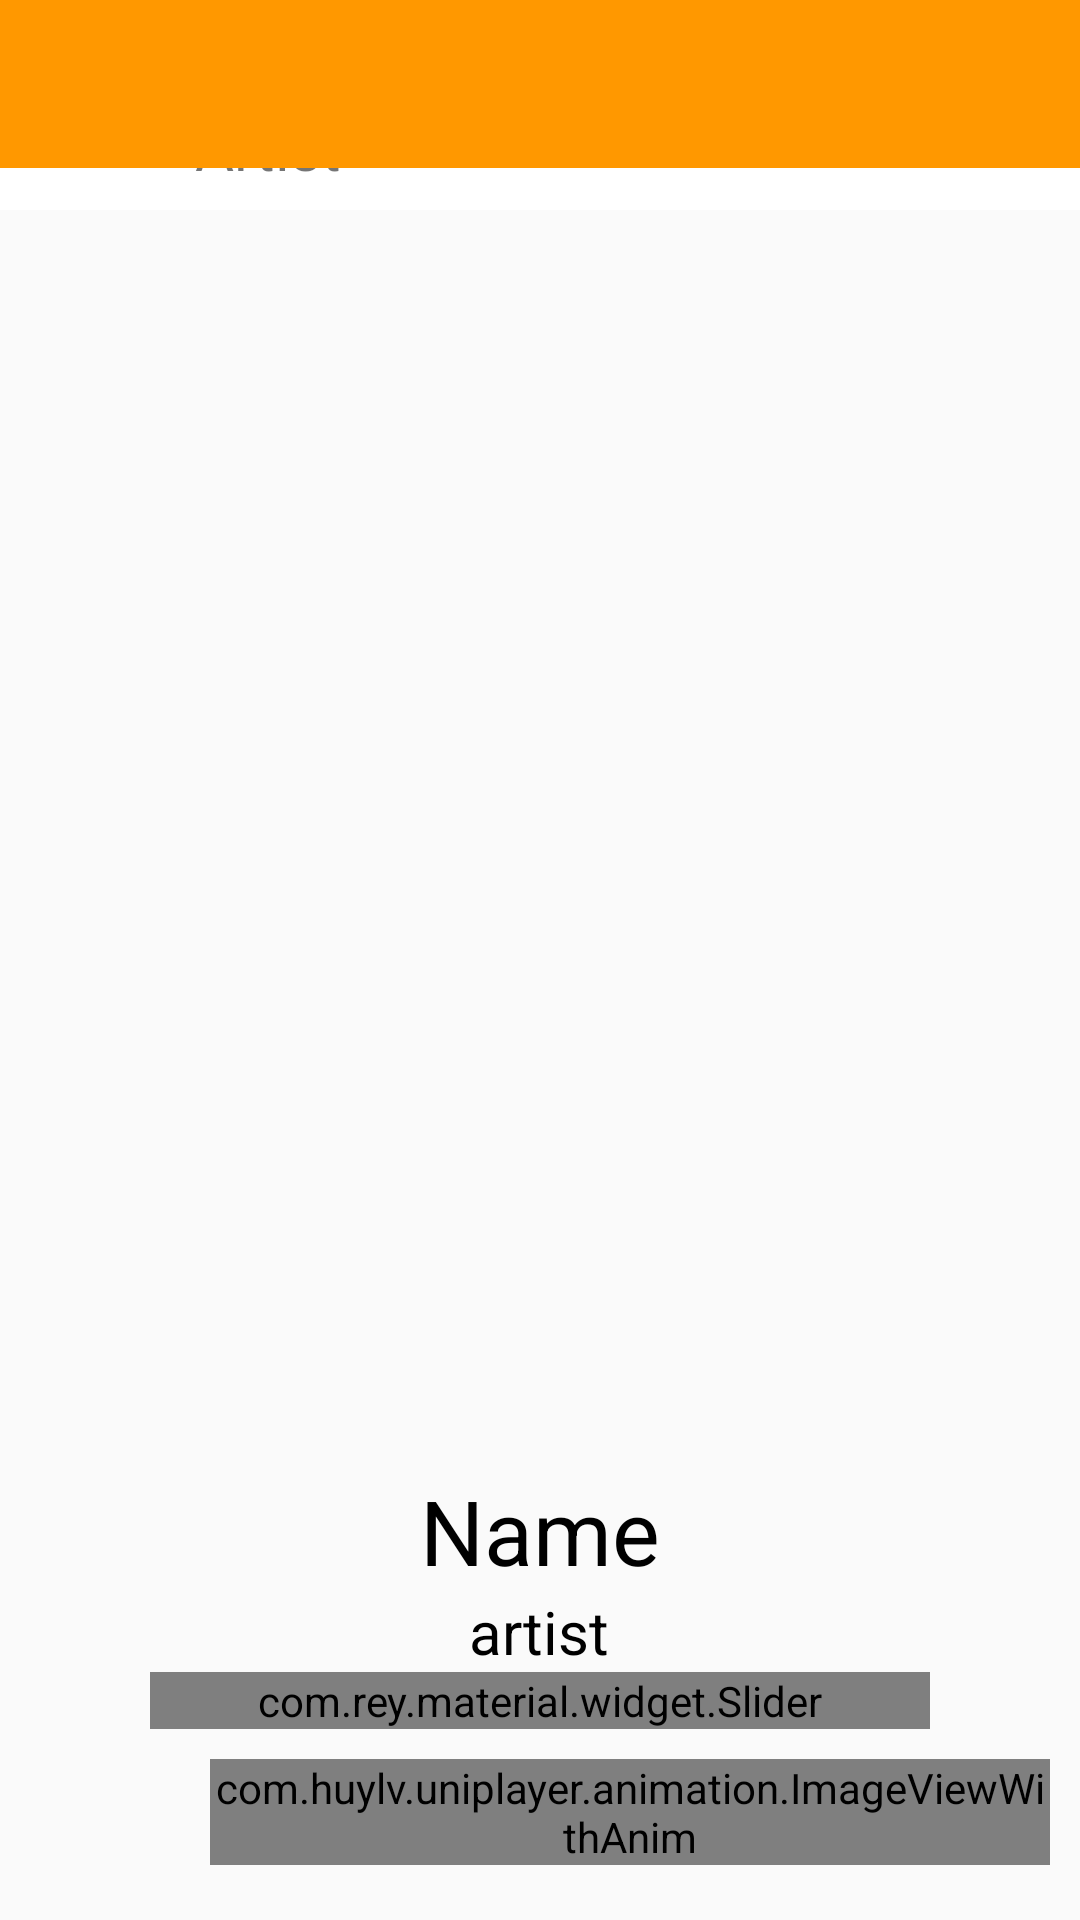

Write the Android layout XML for this screen, with the resource values it uses.
<!-- AndroidManifest.xml: application theme AppTheme -->
<!-- res/layout/full_screen_playing.xml -->
<?xml version="1.0" encoding="utf-8"?>
<RelativeLayout xmlns:android="http://schemas.android.com/apk/res/android"
                xmlns:app="http://schemas.android.com/apk/res-auto"
                android:id="@+id/fullscreen_playing_rl"
                android:layout_width="match_parent"
                android:layout_height="match_parent"
                android:orientation="vertical">

	<ImageView
		android:id="@+id/fullscreen_playing_background"
		android:layout_width="match_parent"
		android:layout_height="match_parent"
		android:scaleType="centerCrop"
		android:src="@mipmap/ic_launcher"/>

	<include android:id="@+id/playing_layout" layout="@layout/playing_layout"/>
	<include android:id="@+id/panelToolbar" layout="@layout/toolbar"/>

	<FrameLayout
		android:layout_width="match_parent"
		android:layout_height="150dp"
		android:layout_alignParentBottom="true"
		android:layout_alignParentLeft="true"
		android:layout_alignParentStart="true">

		<ImageView
			android:layout_width="match_parent"
			android:layout_height="match_parent"
			android:scaleType="fitXY"
			android:src="@drawable/cover_background"/>
		<LinearLayout
			android:layout_width="match_parent"
			android:layout_height="wrap_content"
			android:layout_alignParentBottom="true"
			android:layout_alignParentLeft="true"
			android:layout_alignParentStart="true"
			android:gravity="center"
			android:orientation="vertical">
			<TextView
				android:id="@+id/fullscreen_playing_song_name"
				android:layout_width="wrap_content"
				android:layout_height="wrap_content"
				android:text="Name"
				android:textColor="@android:color/black"
				android:textSize="30sp"/>
			<TextView
				android:id="@+id/fullscreen_playing_song_artist"
				android:layout_width="wrap_content"
				android:layout_height="wrap_content"
				android:text="artist"
				android:textColor="@android:color/black"
				android:textSize="20sp"/>
			<RelativeLayout
				android:layout_width="match_parent"
				android:layout_height="wrap_content">

				<com.rey.material.widget.Slider
					android:id="@+id/playing_slider"
					android:layout_width="match_parent"
					android:layout_height="wrap_content"
					android:layout_alignParentTop="true"
					android:layout_centerVertical="true"
					android:layout_marginLeft="50dp"
					android:layout_marginRight="50dp"
					app:sl_primaryColor="@android:color/white"
					app:sl_secondaryColor="@android:color/white"/>
			</RelativeLayout>
			<LinearLayout
				android:layout_width="wrap_content"
				android:layout_height="wrap_content"
				android:layout_gravity="center"
				android:orientation="horizontal">
				<ImageView
					android:layout_width="wrap_content"
					android:layout_height="wrap_content"
					android:layout_margin="10dp"
					android:src="@drawable/ic_repeat_all"
					android:visibility="invisible"/>
				<com.example.uniplayer.animation.ImageViewWithAnim
					android:id="@+id/playing_previous"
					android:layout_width="wrap_content"
					android:layout_height="wrap_content"
					android:layout_margin="10dp"
					android:src="@drawable/ic_previous"
					android:tint="@android:color/white"/>
				<com.example.uniplayer.animation.ImageViewWithAnim
					android:id="@+id/playing_play"
					android:layout_width="wrap_content"
					android:layout_height="wrap_content"
					android:layout_margin="10dp"
					android:src="@drawable/ic_play"
					android:tint="@android:color/white"/>
				<com.example.uniplayer.animation.ImageViewWithAnim
					android:id="@+id/playing_next"
					android:layout_width="wrap_content"
					android:layout_height="wrap_content"
					android:layout_margin="10dp"
					android:src="@drawable/ic_next"
					android:tint="@android:color/white"/>
				<com.example.uniplayer.animation.ImageViewWithAnim
					android:id="@+id/playing_repeat"
					android:layout_width="wrap_content"
					android:layout_height="wrap_content"
					android:layout_margin="10dp"
					android:src="@drawable/ic_shuffle"
					android:tint="@android:color/white"/>
			</LinearLayout>

		</LinearLayout>
	</FrameLayout>

</RelativeLayout>
<!-- res/layout/playing_layout.xml (included above) -->
<?xml version="1.0" encoding="utf-8"?>
<RelativeLayout xmlns:android="http://schemas.android.com/apk/res/android"
                android:id="@+id/playing_layout"
                android:layout_width="match_parent"
                android:layout_height="@dimen/panel_height"
                android:background="#ffffff"
                android:padding="5dp">
	<ImageView
		android:id="@+id/imageView2"
		android:layout_width="@dimen/panel_thumbnail_height"
		android:layout_height="@dimen/panel_thumbnail_height" android:layout_alignParentLeft="true"
		android:layout_alignParentStart="true" android:layout_alignParentTop="true"
		android:src="@mipmap/ic_launcher"/>
	<LinearLayout
		android:layout_width="wrap_content"
		android:layout_height="wrap_content"
		android:layout_alignParentBottom="true"
		android:layout_alignTop="@+id/imageView2"
		android:layout_toEndOf="@+id/imageView2"
		android:layout_toLeftOf="@+id/imageView3"
		android:layout_toRightOf="@+id/imageView2"
		android:orientation="vertical">

		<TextView
			android:layout_width="wrap_content"
			android:layout_height="wrap_content"
			android:text="Name"
			android:textColor="@android:color/black"
			android:textSize="23sp"/>
		<TextView android:layout_width="wrap_content"
		          android:layout_height="wrap_content"
		          android:text="Artist"
		          android:textSize="20sp"/>
	</LinearLayout>

	<ImageView
		android:id="@+id/imageView3"
		android:layout_width="@dimen/panel_thumbnail_height"
		android:layout_height="@dimen/panel_thumbnail_height"
		android:layout_alignParentBottom="true"
		android:layout_toLeftOf="@+id/imageView5" android:layout_toStartOf="@+id/imageView5"
		android:src="@android:drawable/ic_media_previous"/>
	<ImageView
		android:id="@+id/imageView5"
		android:layout_width="@dimen/panel_thumbnail_height"
		android:layout_height="@dimen/panel_thumbnail_height" android:layout_alignParentTop="true"
		android:layout_toLeftOf="@+id/imageView4" android:layout_toStartOf="@+id/imageView4"
		android:src="@android:drawable/ic_media_play"/>
	<ImageView
		android:id="@+id/imageView4"
		android:layout_width="@dimen/panel_thumbnail_height"
		android:layout_height="@dimen/panel_thumbnail_height"
		android:layout_alignParentEnd="true" android:layout_alignParentRight="true"
		android:layout_alignTop="@+id/imageView3" android:src="@android:drawable/ic_media_next"/>
</RelativeLayout>
<!-- res/layout/toolbar.xml (included above) -->
<?xml version="1.0" encoding="utf-8"?>
<android.support.v7.widget.Toolbar
	xmlns:android="http://schemas.android.com/apk/res/android"
	xmlns:local="http://schemas.android.com/apk/res-auto"
	android:layout_width="match_parent"
	android:layout_height="?attr/actionBarSize"
	android:background="?attr/colorPrimary"
	android:id="@+id/toolbar"
	android:minHeight="?attr/actionBarSize"
	local:popupTheme="@style/ThemeOverlay.AppCompat.Light"/>
<!-- resources referenced by this layout -->
<resources>
  <dimen name="panel_height">70dp</dimen>
  <dimen name="panel_thumbnail_height">60dp</dimen>
  <!-- drawable ic_next (drawable) -->
  <vector
  	xmlns:android="http://schemas.android.com/apk/res/android"
  	android:width="@dimen/button_play_height"
  	android:height="@dimen/button_play_height" android:viewportHeight="465.0"
  	android:viewportWidth="465.0">
  	<path android:fillColor="#FF000000"
  	      android:pathData="M362.5,35v129.6L145,39v83.8L0,39v387l145,-83.8v83.8l217.5,-125.6V430H465V35H362.5zM435,400h-42.5V248.4L175,374v-83.8l-145,83.8V91l145,83.8v-83.8l217.5,125.6V65H435V400z"/>
  </vector>
  <!-- drawable ic_play (drawable) -->
  <vector xmlns:android="http://schemas.android.com/apk/res/android"
          android:width="@dimen/button_play_height"
          android:height="@dimen/button_play_height" android:viewportHeight="386.972"
          android:viewportWidth="386.972">
  	<path android:fillColor="#FF000000"
  	      android:pathData="M26,0v387l335,-193.5L26,0zM56,52l245,141.5L56,335V52z"/>
  </vector>
  <!-- drawable ic_previous (drawable) -->
  <vector xmlns:android="http://schemas.android.com/apk/res/android"
          android:width="@dimen/button_play_height"
          android:height="@dimen/button_play_height" android:viewportHeight="465.0"
          android:viewportWidth="465.0">
  	<path android:fillColor="#FF000000"
  	      android:pathData="M320,122.8v-83.8L102.5,164.6V35H0v395h102.5V300.4L320,426v-83.8l145,83.8V39L320,122.8zM435,374l-145,-83.8v83.8L72.5,248.4V400H30V65h42.5v151.6L290,91v83.8l145,-83.8V374z"/>
  </vector>
  <!-- drawable ic_repeat_all (drawable) -->
  <vector xmlns:android="http://schemas.android.com/apk/res/android"
          android:width="@dimen/button_play_height"
          android:height="@dimen/button_play_height"
          android:viewportHeight="1000.0"
          android:viewportWidth="1000.0">
  	<path android:fillColor="#FF000000"
  	      android:pathData="M352.2,223.8h235.1l8.4,-16.8c2.5,-1.3 4.7,-3.4 6.2,-6l15.7,-27.2c4.3,-7.5 1.8,-17.1 -5.7,-21.4L367.6,11.2c-7.5,-4.3 -17.1,-1.8 -21.4,5.7l-15.7,27.2c-4.3,7.5 -1.8,17.1 5.7,21.4l167.9,97H346.9C160.8,162.6 10,313.4 10,499.4c0,164 117.2,300.6 272.4,330.7l29.1,-57.9C175.6,752.9 71.2,638.1 71.2,499.4C71.2,347.2 197,223.8 352.2,223.8z"/>
  	<path android:fillColor="#FF000000"
  	      android:pathData="M990,499.4c0,-144.5 -91,-267.7 -218.7,-315.6L743,240.1C851.3,278.3 928.8,380 928.8,499.4c0,152.2 -125.8,275.6 -280.9,275.6H474l-9.9,19.6c-1.4,1.2 -2.7,2.6 -3.7,4.3l-15.7,27.2c-4.3,7.5 -1.8,17.1 5.7,21.4l244.3,141.2c7.5,4.3 17.1,1.8 21.4,-5.7l15.7,-27.2c4.3,-7.5 1.8,-17.1 -5.7,-21.4l-169.8,-98.1h96.8C839.2,836.3 990,685.5 990,499.4z"/>
  </vector>
  <style name="AppTheme" parent="Theme.AppCompat.Light">
  		
  		<item name="colorPrimary">@color/colorPrimary</item>
  		<item name="colorPrimaryDark">@color/colorPrimaryDark</item>
  		<item name="colorAccent">@color/colorAccent</item>
  	</style>
  <dimen name="button_play_height">40dp</dimen>
  <color name="colorPrimary">#FF9800</color>
  <color name="colorPrimaryDark">#F57C00</color>
  <color name="colorAccent">#26A69A</color>
</resources>
